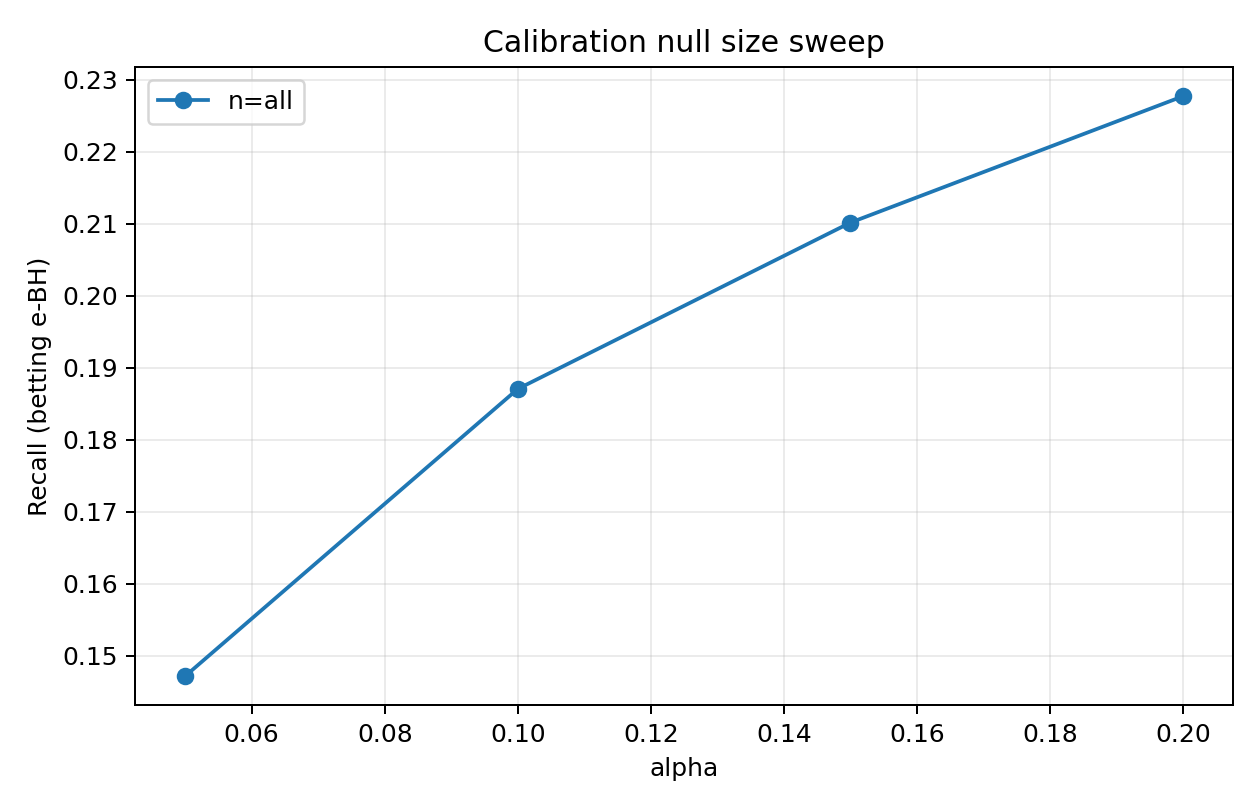

Source data for this figure (header and first rows):
alpha, num_test_families, num_rejected_families, total_rejections, fp, tp, fdp, recall, mean_family_fdp, seed, method, cal_null_size, n_cal
0.05, 537, 82, 111, 3, 108, 0.02703, 0.151, 0.002607, 0, betting, all, 5128
0.1, 537, 94, 133, 4, 129, 0.03008, 0.1804, 0.003228, 0, betting, all, 5128
0.15, 537, 108, 156, 6, 150, 0.03846, 0.2098, 0.006021, 0, betting, all, 5128
0.2, 537, 116, 173, 8, 165, 0.04624, 0.2308, 0.00869, 0, betting, all, 5128
0.05, 537, 64, 96, 1, 95, 0.01042, 0.1439, 0.001862, 1, betting, all, 5218
0.1, 537, 86, 155, 6, 149, 0.03871, 0.2258, 0.004519, 1, betting, all, 5218
0.15, 537, 96, 174, 7, 167, 0.04023, 0.253, 0.006382, 1, betting, all, 5218
0.2, 537, 104, 193, 10, 183, 0.05181, 0.2773, 0.01102, 1, betting, all, 5218
0.05, 537, 77, 102, 9, 93, 0.08824, 0.1384, 0.01117, 2, betting, all, 4569
0.1, 537, 86, 118, 11, 107, 0.09322, 0.1592, 0.01366, 2, betting, all, 4569
0.15, 537, 94, 136, 12, 124, 0.08824, 0.1845, 0.01552, 2, betting, all, 4569
0.2, 537, 100, 144, 13, 131, 0.09028, 0.1949, 0.01738, 2, betting, all, 4569
0.05, 537, 86, 120, 2, 118, 0.01667, 0.1938, 0.002793, 3, betting, all, 6073
0.1, 537, 98, 140, 4, 136, 0.02857, 0.2233, 0.004655, 3, betting, all, 6073
0.15, 537, 107, 154, 6, 148, 0.03896, 0.243, 0.00838, 3, betting, all, 6073
0.2, 537, 115, 171, 10, 161, 0.05848, 0.2644, 0.01335, 3, betting, all, 6073
0.05, 537, 72, 94, 2, 92, 0.02128, 0.1422, 0.003724, 4, betting, all, 5632
0.1, 537, 86, 118, 5, 113, 0.04237, 0.1747, 0.006828, 4, betting, all, 5632
0.15, 537, 94, 130, 7, 123, 0.05385, 0.1901, 0.01055, 4, betting, all, 5632
0.2, 537, 105, 148, 10, 138, 0.06757, 0.2133, 0.01335, 4, betting, all, 5632
0.05, 537, 85, 117, 2, 115, 0.01709, 0.1602, 0.003724, 5, betting, all, 5491
0.1, 537, 97, 147, 6, 141, 0.04082, 0.1964, 0.00688, 5, betting, all, 5491
0.15, 537, 108, 172, 8, 164, 0.04651, 0.2284, 0.009635, 5, betting, all, 5491
0.2, 537, 113, 180, 9, 171, 0.05, 0.2382, 0.0115, 5, betting, all, 5491
0.05, 537, 93, 130, 2, 128, 0.01538, 0.1818, 0.003724, 6, betting, all, 5210
0.1, 537, 110, 187, 5, 182, 0.02674, 0.2585, 0.006363, 6, betting, all, 5210
0.15, 537, 124, 204, 7, 197, 0.03431, 0.2798, 0.01009, 6, betting, all, 5210
0.2, 537, 129, 216, 9, 207, 0.04167, 0.294, 0.01226, 6, betting, all, 5210
0.05, 537, 70, 103, 2, 101, 0.01942, 0.1591, 0.002483, 7, betting, all, 5927
0.1, 537, 87, 136, 3, 133, 0.02206, 0.2094, 0.002948, 7, betting, all, 5927
0.15, 537, 99, 159, 7, 152, 0.04403, 0.2394, 0.006052, 7, betting, all, 5927
0.2, 537, 104, 167, 10, 157, 0.05988, 0.2472, 0.009777, 7, betting, all, 5927
0.05, 537, 85, 109, 0, 109, 0.0, 0.1548, 0.0, 8, betting, all, 4927
0.1, 537, 94, 125, 1, 124, 0.008, 0.1761, 0.0006207, 8, betting, all, 4927
0.15, 537, 101, 134, 2, 132, 0.01493, 0.1875, 0.002483, 8, betting, all, 4927
0.2, 537, 108, 147, 4, 143, 0.02721, 0.2031, 0.006207, 8, betting, all, 4927
0.05, 537, 67, 97, 3, 94, 0.03093, 0.1306, 0.005587, 9, betting, all, 4713
0.1, 537, 73, 120, 5, 115, 0.04167, 0.1597, 0.006414, 9, betting, all, 4713
0.15, 537, 83, 139, 10, 129, 0.07194, 0.1792, 0.01014, 9, betting, all, 4713
0.2, 537, 96, 162, 14, 148, 0.08642, 0.2056, 0.01662, 9, betting, all, 4713
0.05, 537, 73, 102, 1, 101, 0.009804, 0.1559, 0.001862, 10, betting, all, 5666
0.1, 537, 88, 146, 4, 142, 0.0274, 0.2191, 0.006207, 10, betting, all, 5666
0.15, 537, 95, 163, 6, 157, 0.03681, 0.2423, 0.009001, 10, betting, all, 5666
0.2, 537, 103, 181, 7, 174, 0.03867, 0.2685, 0.009932, 10, betting, all, 5666
0.05, 537, 77, 95, 4, 91, 0.04211, 0.1451, 0.007449, 11, betting, all, 5981
0.1, 537, 91, 131, 10, 121, 0.07634, 0.193, 0.01367, 11, betting, all, 5981
0.15, 537, 101, 145, 11, 134, 0.07586, 0.2137, 0.01553, 11, betting, all, 5981
0.2, 537, 109, 164, 15, 149, 0.09146, 0.2376, 0.01963, 11, betting, all, 5981
0.05, 537, 77, 94, 2, 92, 0.02128, 0.1134, 0.003724, 12, betting, all, 5178
0.1, 537, 91, 119, 3, 116, 0.02521, 0.143, 0.005587, 12, betting, all, 5178
0.15, 537, 103, 140, 3, 137, 0.02143, 0.1689, 0.005587, 12, betting, all, 5178
0.2, 537, 113, 155, 4, 151, 0.02581, 0.1862, 0.007449, 12, betting, all, 5178
0.05, 537, 73, 92, 4, 88, 0.04348, 0.1563, 0.007449, 13, betting, all, 6367
0.1, 537, 85, 112, 4, 108, 0.03571, 0.1918, 0.006207, 13, betting, all, 6367
0.15, 537, 98, 131, 12, 119, 0.0916, 0.2114, 0.01459, 13, betting, all, 6367
0.2, 537, 103, 140, 13, 127, 0.09286, 0.2256, 0.01552, 13, betting, all, 6367
0.05, 537, 59, 92, 3, 89, 0.03261, 0.127, 0.002483, 14, betting, all, 4703
0.1, 537, 75, 120, 3, 117, 0.025, 0.1669, 0.002483, 14, betting, all, 4703
0.15, 537, 82, 137, 5, 132, 0.0365, 0.1883, 0.003155, 14, betting, all, 4703
0.2, 537, 91, 149, 6, 143, 0.04027, 0.204, 0.005018, 14, betting, all, 4703
... 20 more rows
